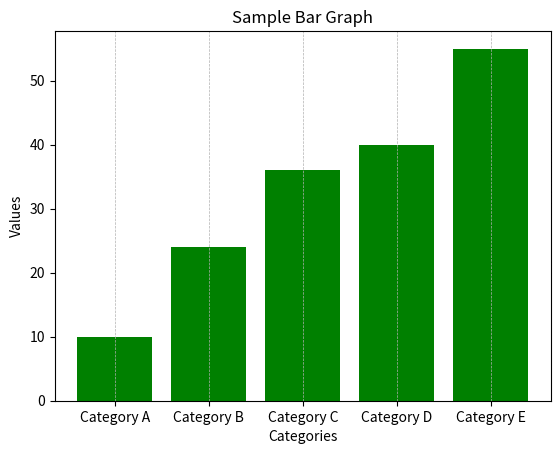

The script that saved this image:
import matplotlib.pyplot as plt

def plot_bar_graph(categories, values, title, x_label, y_label):
    """
    Plots a bar graph using the provided categories and values.
    
    Parameters:
        categories (list): A list of categories for the x-axis.
        values (list): A list of values for the y-axis.
        title (str): Title of the graph.
        x_label (str): Label for the x-axis.
        y_label (str): Label for the y-axis.
    """
    plt.bar(categories, values, color='green')
    
    # Adding title and labels
    plt.title(title)
    plt.xlabel(x_label)
    plt.ylabel(y_label)
    
    # Add vertical grid lines based on the x-axis categories
    plt.grid(True, which='both', axis='x', linestyle='--', linewidth=0.5)
    
    # Display the bar graph
    plt.show()

# Example data to plot
categories = ['Category A', 'Category B', 'Category C', 'Category D', 'Category E']
values = [10, 24, 36, 40, 55]

# Call the function to plot the bar graph
plot_bar_graph(categories, values, title="Sample Bar Graph", x_label="Categories", y_label="Values")
